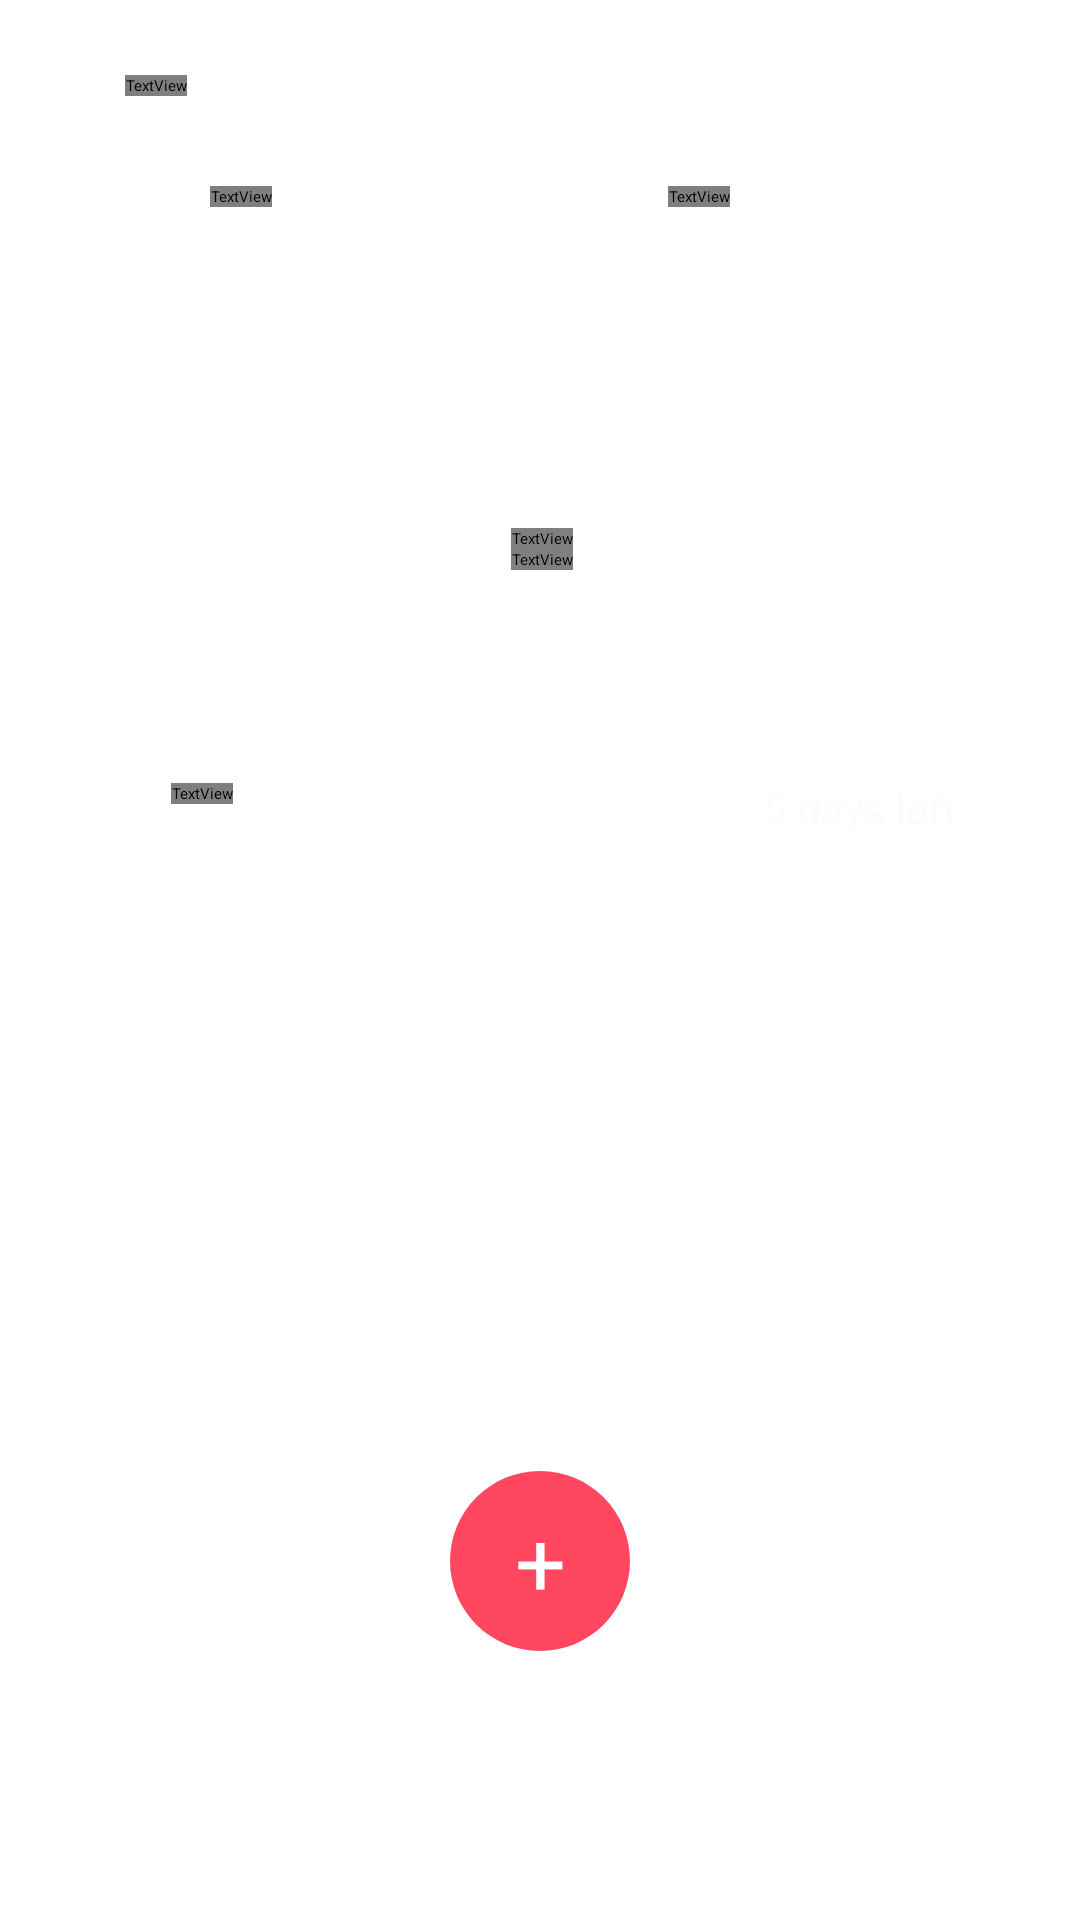

Android layout source for this screen:
<!-- AndroidManifest.xml: application theme Theme.AppCompat.Light.NoActionBar.FullScreen -->
<!-- res/layout/fragment_trip.xml -->
<?xml version="1.0" encoding="utf-8"?>
<layout xmlns:android="http://schemas.android.com/apk/res/android"
    xmlns:app="http://schemas.android.com/apk/res-auto"
    xmlns:tools="http://schemas.android.com/tools">

    <androidx.constraintlayout.widget.ConstraintLayout
        android:layout_width="match_parent"
        android:layout_height="match_parent"
        tools:context=".view.fragment.TripFragment">

        <TextView
            android:id="@+id/tripPlanText"
            android:layout_width="wrap_content"
            android:layout_height="wrap_content"
            android:layout_marginStart="20dp"
            android:layout_marginTop="25dp"
            android:layout_marginEnd="276dp"
            android:fontFamily="@font/source_sans_pro_bold"
            android:text="@string/trip_Title"
            android:textColor="#292C3D"
            android:textSize="30sp"
            app:layout_constraintEnd_toEndOf="parent"
            app:layout_constraintStart_toStartOf="parent"
            app:layout_constraintTop_toTopOf="parent" />

        <LinearLayout
            android:id="@+id/tripLinearLayout"
            android:layout_width="wrap_content"
            android:layout_height="wrap_content"
            android:layout_marginStart="25dp"
            android:layout_marginTop="25dp"
            android:orientation="horizontal"
            android:padding="5dp"
            app:layout_constraintStart_toStartOf="parent"
            app:layout_constraintTop_toBottomOf="@+id/tripPlanText">

            <ImageView
                android:id="@+id/tripsImg"
                android:layout_width="30dp"
                android:layout_height="20dp"
                android:layout_weight="1"
                app:srcCompat="@drawable/trips_red" />

            <TextView
                android:id="@+id/tripsText"
                android:layout_width="wrap_content"
                android:layout_height="wrap_content"
                android:layout_marginLeft="10dp"
                android:layout_weight="1"
                android:fontFamily="@font/source_sans_pro_bold"
                android:text="@string/trips_text"
                android:textColor="#FF4760"
                android:textSize="20sp" />

        </LinearLayout>

        <LinearLayout
            android:id="@+id/bookmarLinearLayout"
            android:layout_width="wrap_content"
            android:layout_height="wrap_content"
            android:layout_marginStart="65dp"
            android:layout_marginTop="25dp"
            android:layout_marginEnd="85dp"
            android:layout_weight="1"
            android:orientation="horizontal"
            android:padding="5dp"
            app:layout_constraintEnd_toEndOf="parent"
            app:layout_constraintStart_toEndOf="@+id/tripLinearLayout"
            app:layout_constraintTop_toBottomOf="@+id/tripPlanText">

            <ImageView
                android:id="@+id/bookmarkImg"
                android:layout_width="20dp"
                android:layout_height="20dp"
                android:layout_weight="1"
                app:srcCompat="@drawable/addbok" />

            <TextView
                android:id="@+id/bookmarkText"
                android:layout_width="wrap_content"
                android:layout_height="wrap_content"
                android:layout_marginLeft="10dp"
                android:layout_weight="1"
                android:fontFamily="@font/source_sans_pro_bold"
                android:text="@string/bookmark"
                android:textColor="#808080"
                android:textSize="20sp" />

        </LinearLayout>

        <androidx.recyclerview.widget.RecyclerView
            android:id="@+id/bookmarkRecyclerView"
            android:layout_width="match_parent"
            android:layout_height="match_parent"
            android:layout_marginStart="10dp"
            android:layout_marginTop="145dp"
            android:layout_marginEnd="10dp"
            android:layout_marginBottom="80dp"
            app:layout_constraintBottom_toBottomOf="parent"
            app:layout_constraintEnd_toEndOf="parent"
            app:layout_constraintHorizontal_bias="0.0"
            app:layout_constraintStart_toStartOf="parent"
            app:layout_constraintTop_toBottomOf="@+id/bookmarLinearLayout" />

        <LinearLayout
            android:id="@+id/tripsListLinear"
            android:layout_width="match_parent"
            android:layout_height="200dp"
            android:layout_marginStart="5dp"
            android:layout_marginTop="22dp"
            android:layout_marginEnd="5dp"
            android:background="@drawable/trips_list_background"
            android:orientation="vertical"
            app:layout_constraintEnd_toEndOf="parent"
            app:layout_constraintStart_toStartOf="parent"
            app:layout_constraintTop_toBottomOf="@+id/tripLinearLayout">

            <androidx.constraintlayout.widget.ConstraintLayout
                android:id="@+id/tripConstraintLayout"
                android:layout_width="match_parent"
                android:layout_height="match_parent">

                <ImageView
                    android:id="@+id/tripImagesList"
                    android:layout_width="wrap_content"
                    android:layout_height="wrap_content"
                    android:layout_marginTop="5dp"
                    android:scaleType="centerCrop"
                    app:srcCompat="@drawable/trip_image"
                    tools:ignore="MissingConstraints" />

                <TextView
                    android:id="@+id/tripCityText"
                    android:layout_width="wrap_content"
                    android:layout_height="wrap_content"
                    android:fontFamily="@font/source_sans_pro_bold"
                    android:text="@string/tripCityText"
                    android:textColor="#FFFFFF"
                    android:textSize="25sp"
                    app:layout_constraintBottom_toBottomOf="parent"
                    app:layout_constraintEnd_toEndOf="parent"
                    app:layout_constraintHorizontal_bias="0.502"
                    app:layout_constraintStart_toStartOf="parent"
                    app:layout_constraintTop_toTopOf="parent"
                    app:layout_constraintVertical_bias="0.347" />

                <TextView
                    android:id="@+id/tripDateText"
                    android:layout_width="wrap_content"
                    android:layout_height="wrap_content"
                    android:fontFamily="@font/source_sans_pro_bold"
                    android:text="@string/tripDateText"
                    android:textColor="#FFFFFF"
                    android:textSize="18sp"
                    app:layout_constraintBottom_toBottomOf="parent"
                    app:layout_constraintEnd_toEndOf="parent"
                    app:layout_constraintHorizontal_bias="0.502"
                    app:layout_constraintStart_toStartOf="parent"
                    app:layout_constraintTop_toBottomOf="@+id/tripCityText"
                    app:layout_constraintVertical_bias="0.0" />

                <LinearLayout
                    android:id="@+id/itemsLinearLayout"
                    android:layout_width="wrap_content"
                    android:layout_height="wrap_content"
                    android:layout_marginStart="33dp"
                    android:layout_marginBottom="30dp"
                    android:orientation="horizontal"
                    app:layout_constraintBottom_toBottomOf="parent"
                    app:layout_constraintStart_toStartOf="parent">

                    <ImageView
                        android:id="@+id/iconItems"
                        android:layout_width="13dp"
                        android:layout_height="13dp"
                        android:layout_marginTop="5dp"
                        android:layout_weight="1"
                        app:srcCompat="@drawable/red_save" />

                    <TextView
                        android:id="@+id/itemText"
                        android:layout_width="wrap_content"
                        android:layout_height="wrap_content"
                        android:layout_marginStart="6dp"
                        android:layout_weight="1"
                        android:fontFamily="@font/source_sans_pro_bold"
                        android:text="@string/item_text"
                        android:textColor="#FCFCFD"
                        android:textSize="16sp" />

                </LinearLayout>

                <LinearLayout
                    android:layout_width="wrap_content"
                    android:layout_height="wrap_content"
                    android:layout_marginEnd="16dp"
                    android:layout_marginBottom="30dp"
                    android:orientation="horizontal"
                    app:layout_constraintBottom_toBottomOf="parent"
                    app:layout_constraintEnd_toEndOf="parent"
                    app:layout_constraintHorizontal_bias="0.891"
                    app:layout_constraintStart_toEndOf="@+id/itemsLinearLayout">

                    <ImageView
                        android:id="@+id/iconDays"
                        android:layout_width="13dp"
                        android:layout_height="13dp"
                        android:layout_gravity="center"
                        android:layout_weight="1"
                        app:srcCompat="@drawable/date_clock" />

                    <TextView
                        android:id="@+id/daysText"
                        android:layout_width="wrap_content"
                        android:layout_height="wrap_content"
                        android:layout_weight="1"
                        android:fontFamily="sans-serif-thin"
                        android:text="@string/days_text"
                        android:textColor="#FCFCFD"
                        android:textSize="14sp"
                        android:textStyle="bold" />

                </LinearLayout>

            </androidx.constraintlayout.widget.ConstraintLayout>

        </LinearLayout>

        <TextView
            android:id="@+id/addMarkTrips"
            android:layout_width="60dp"
            android:layout_height="60dp"
            android:layout_marginBottom="80dp"
            android:background="@drawable/favori_background"
            android:gravity="center"
            android:text="@string/plus"
            android:textColor="#FFFFFF"
            android:textColorLink="#FFFFFF"
            android:textSize="30sp"
            app:layout_constraintBottom_toBottomOf="parent"
            app:layout_constraintEnd_toEndOf="parent"
            app:layout_constraintStart_toStartOf="parent"
            app:layout_constraintTop_toBottomOf="@+id/tripsListLinear"
            app:layout_constraintVertical_bias="0.949" />

    </androidx.constraintlayout.widget.ConstraintLayout>

</layout>
<!-- resources referenced by this layout -->
<resources>
  <!-- drawable addbok: png bitmap (drawable, 369 bytes) -->
  <!-- drawable date_clock: png bitmap (drawable, 377 bytes) -->
  <!-- drawable favori_background (drawable) -->
  <?xml version="1.0" encoding="utf-8"?>
  <shape xmlns:android="http://schemas.android.com/apk/res/android"
      android:shape="rectangle">
      <corners android:radius="150dp" />
      <solid android:color="@color/favColor" />
  </shape>
  <!-- drawable red_save: png bitmap (drawable, 229 bytes) -->
  <!-- drawable trip_image: png bitmap (drawable, 136878 bytes) -->
  <!-- drawable trips_red: png bitmap (drawable, 266 bytes) -->
  <string name="bookmark">Bookmark</string>
  <string name="days_text">5 days left</string>
  <string name="item_text">5 items</string>
  <string name="plus">+</string>
  <string name="tripCityText">Ho Chi Minh City</string>
  <string name="tripDateText">Wed, 29 Dec - 31 Dec</string>
  <string name="trip_Title">Trip Plan</string>
  <string name="trips_text">Trips</string>
  <color name="favColor">#FF4760</color>
</resources>
